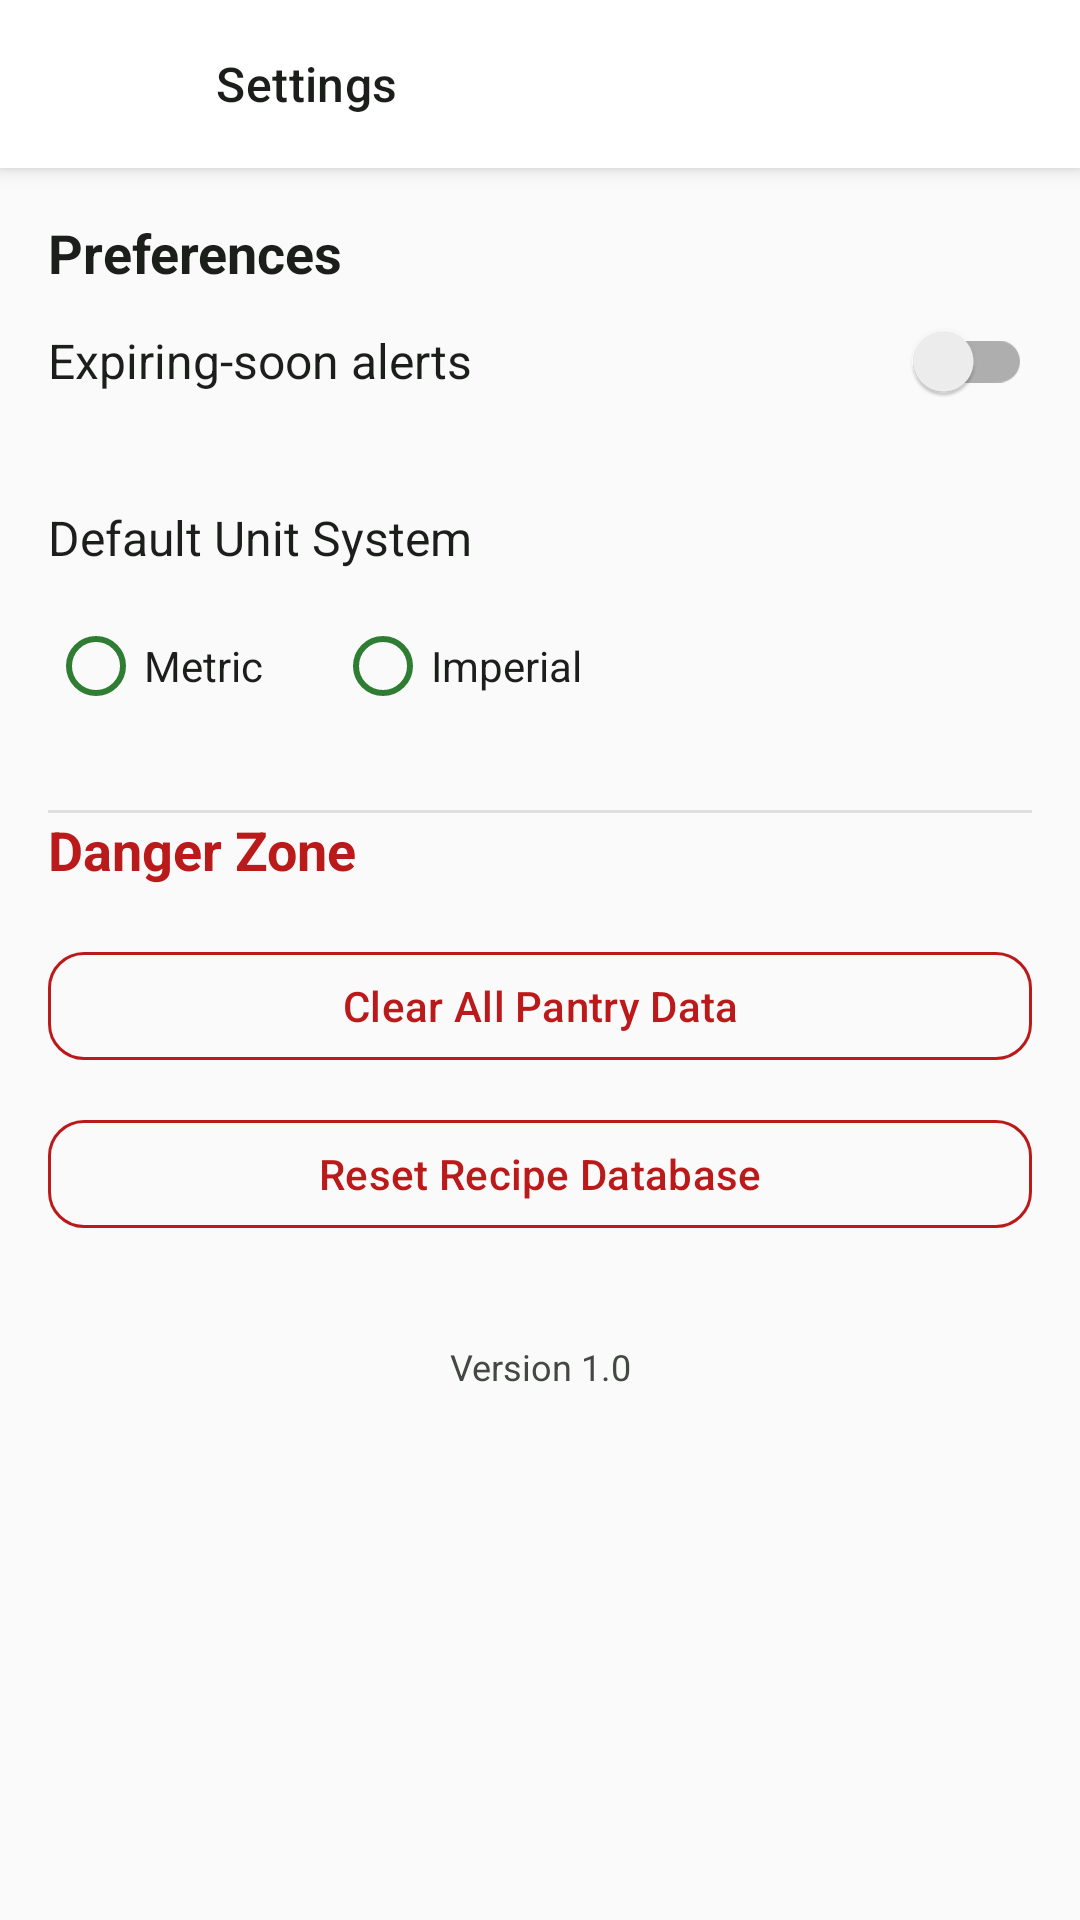

Write the Android layout XML for this screen, with the resource values it uses.
<!-- AndroidManifest.xml: application theme Theme.SmartPantry -->
<!-- res/layout/fragment_settings.xml -->
<?xml version="1.0" encoding="utf-8"?>
<androidx.coordinatorlayout.widget.CoordinatorLayout
    xmlns:android="http://schemas.android.com/apk/res/android"
    xmlns:app="http://schemas.android.com/apk/res-auto"
    android:layout_width="match_parent"
    android:layout_height="match_parent">

    <com.google.android.material.appbar.AppBarLayout
        android:layout_width="match_parent"
        android:layout_height="wrap_content"
        android:background="?attr/colorSurface"
        android:elevation="0dp">

        <androidx.appcompat.widget.Toolbar
            android:id="@+id/toolbar"
            android:layout_width="match_parent"
            android:layout_height="?attr/actionBarSize"
            android:background="?attr/colorSurface"
            app:title="Settings"
            app:titleTextColor="?attr/colorOnSurface"
            app:navigationIcon="@drawable/ic_arrow_back" />

    </com.google.android.material.appbar.AppBarLayout>

    <androidx.core.widget.NestedScrollView
        android:layout_width="match_parent"
        android:layout_height="match_parent"
        android:padding="16dp"
        android:background="@color/background"
        app:layout_behavior="@string/appbar_scrolling_view_behavior">

        <androidx.constraintlayout.widget.ConstraintLayout
            android:layout_width="match_parent"
            android:layout_height="wrap_content">

            
            <TextView
                android:id="@+id/tvPreferencesSection"
                android:layout_width="0dp"
                android:layout_height="wrap_content"
                android:text="@string/preferences_section"
                android:textSize="18sp"
                android:textStyle="bold"
                android:textColor="?attr/colorOnSurface"
                android:layout_marginBottom="16dp"
                app:layout_constraintTop_toTopOf="parent"
                app:layout_constraintStart_toStartOf="parent"
                app:layout_constraintEnd_toEndOf="parent" />

            
            <androidx.appcompat.widget.SwitchCompat
                android:id="@+id/switchExpiryAlerts"
                android:layout_width="0dp"
                android:layout_height="wrap_content"
                android:text="@string/expiry_alerts"
                android:textSize="16sp"
                android:textColor="?attr/colorOnSurface"
                app:layout_constraintTop_toBottomOf="@id/tvPreferencesSection"
                app:layout_constraintStart_toStartOf="parent"
                app:layout_constraintEnd_toEndOf="parent" />

            
            <TextView
                android:id="@+id/tvUnitSystemLabel"
                android:layout_width="0dp"
                android:layout_height="wrap_content"
                android:text="@string/unit_system"
                android:textSize="16sp"
                android:textColor="?attr/colorOnSurface"
                android:layout_marginTop="24dp"
                app:layout_constraintTop_toBottomOf="@id/switchExpiryAlerts"
                app:layout_constraintStart_toStartOf="parent"
                app:layout_constraintEnd_toEndOf="parent" />

            
            <RadioGroup
                android:id="@+id/rgUnitSystem"
                android:layout_width="0dp"
                android:layout_height="wrap_content"
                android:orientation="horizontal"
                android:layout_marginTop="8dp"
                app:layout_constraintTop_toBottomOf="@id/tvUnitSystemLabel"
                app:layout_constraintStart_toStartOf="parent"
                app:layout_constraintEnd_toEndOf="parent">

                <RadioButton
                    android:id="@+id/rbMetric"
                    android:layout_width="wrap_content"
                    android:layout_height="wrap_content"
                    android:text="@string/metric"
                    android:textColor="?attr/colorOnSurface"
                    android:buttonTint="?attr/colorPrimary" />

                <RadioButton
                    android:id="@+id/rbImperial"
                    android:layout_width="wrap_content"
                    android:layout_height="wrap_content"
                    android:text="@string/imperial"
                    android:textColor="?attr/colorOnSurface"
                    android:layout_marginStart="24dp"
                    android:buttonTint="?attr/colorPrimary" />

            </RadioGroup>

            
            <View
                android:id="@+id/divider"
                android:layout_width="0dp"
                android:layout_height="1dp"
                android:background="?attr/colorOnSurface"
                android:alpha="0.12"
                android:layout_marginTop="24dp"
                android:layout_marginBottom="24dp"
                app:layout_constraintTop_toBottomOf="@id/rgUnitSystem"
                app:layout_constraintStart_toStartOf="parent"
                app:layout_constraintEnd_toEndOf="parent" />

            
            <TextView
                android:id="@+id/tvDangerZoneSection"
                android:layout_width="0dp"
                android:layout_height="wrap_content"
                android:text="@string/danger_zone"
                android:textSize="18sp"
                android:textStyle="bold"
                android:textColor="?attr/colorError"
                app:layout_constraintTop_toBottomOf="@id/divider"
                app:layout_constraintStart_toStartOf="parent"
                app:layout_constraintEnd_toEndOf="parent" />

            
            <com.google.android.material.button.MaterialButton
                android:id="@+id/btnClearPantry"
                style="@style/Widget.MaterialComponents.Button.OutlinedButton"
                android:layout_width="0dp"
                android:layout_height="48dp"
                android:layout_marginTop="16dp"
                android:text="@string/clear_pantry"
                android:textColor="?attr/colorError"
                app:strokeColor="?attr/colorError"
                app:cornerRadius="12dp"
                app:layout_constraintTop_toBottomOf="@id/tvDangerZoneSection"
                app:layout_constraintStart_toStartOf="parent"
                app:layout_constraintEnd_toEndOf="parent" />

            
            <com.google.android.material.button.MaterialButton
                android:id="@+id/btnResetRecipes"
                style="@style/Widget.MaterialComponents.Button.OutlinedButton"
                android:layout_width="0dp"
                android:layout_height="48dp"
                android:layout_marginTop="8dp"
                android:text="@string/reset_recipes"
                android:textColor="?attr/colorError"
                app:strokeColor="?attr/colorError"
                app:cornerRadius="12dp"
                app:layout_constraintTop_toBottomOf="@id/btnClearPantry"
                app:layout_constraintStart_toStartOf="parent"
                app:layout_constraintEnd_toEndOf="parent" />

            
            <TextView
                android:id="@+id/tvVersion"
                android:layout_width="0dp"
                android:layout_height="wrap_content"
                android:text="Version 1.0"
                android:textSize="12sp"
                android:textColor="?attr/colorOnSurfaceVariant"
                android:gravity="center"
                android:layout_marginTop="32dp"
                app:layout_constraintTop_toBottomOf="@id/btnResetRecipes"
                app:layout_constraintStart_toStartOf="parent"
                app:layout_constraintEnd_toEndOf="parent"
                app:layout_constraintBottom_toBottomOf="parent" />

        </androidx.constraintlayout.widget.ConstraintLayout>

    </androidx.core.widget.NestedScrollView>

</androidx.coordinatorlayout.widget.CoordinatorLayout>
<!-- resources referenced by this layout -->
<resources>
  <color name="background">#FAFAFA</color>
  <string name="clear_pantry">Clear All Pantry Data</string>
  <string name="danger_zone">Danger Zone</string>
  <string name="expiry_alerts">Expiring-soon alerts</string>
  <string name="imperial">Imperial</string>
  <string name="metric">Metric</string>
  <string name="preferences_section">Preferences</string>
  <string name="reset_recipes">Reset Recipe Database</string>
  <string name="unit_system">Default Unit System</string>
  <color name="primary">#2E7D32</color>
  <color name="primary_variant">#1B5E20</color>
  <color name="on_primary">#FFFFFF</color>
  <color name="secondary">#FF9800</color>
  <color name="secondary_variant">#F57C00</color>
  <color name="on_secondary">#FFFFFF</color>
  <color name="error">#BA1A1A</color>
  <color name="on_error">#FFFFFF</color>
  <color name="error_container">#FFDAD6</color>
  <color name="surface">#FFFFFF</color>
  <color name="surface_variant">#F0F4F0</color>
  <color name="on_surface">#1C1E1C</color>
  <color name="on_surface_variant">#444843</color>
  <color name="on_background">#1C1E1C</color>
  <color name="outline">#747873</color>
  <color name="outline_variant">#C4C7C3</color>
  <style name="TextAppearance.SmartPantry.Headline5" parent="TextAppearance.MaterialComponents.Headline5">
          <item name="fontFamily">sans-serif-medium</item>
          <item name="android:textSize">18sp</item>
          <item name="android:textColor">@color/text_primary</item>
          <item name="android:letterSpacing">0</item>
          <item name="android:fontWeight">500</item>
      </style>
  <style name="TextAppearance.SmartPantry.Body1" parent="TextAppearance.MaterialComponents.Body1">
          <item name="fontFamily">sans-serif</item>
          <item name="android:textSize">16sp</item>
          <item name="android:textColor">@color/text_primary</item>
          <item name="android:letterSpacing">0.009375</item>
          <item name="android:fontWeight">400</item>
      </style>
  <style name="TextAppearance.SmartPantry.Body2" parent="TextAppearance.MaterialComponents.Body2">
          <item name="fontFamily">sans-serif</item>
          <item name="android:textSize">14sp</item>
          <item name="android:textColor">@color/on_surface_variant</item>
          <item name="android:letterSpacing">0.017857</item>
          <item name="android:fontWeight">400</item>
      </style>
  <style name="TextAppearance.SmartPantry.Caption" parent="TextAppearance.MaterialComponents.Caption">
          <item name="fontFamily">sans-serif</item>
          <item name="android:textSize">12sp</item>
          <item name="android:textColor">@color/text_disabled</item>
          <item name="android:letterSpacing">0.033333</item>
          <item name="android:fontWeight">400</item>
      </style>
  <style name="ShapeAppearance.SmartPantry.SmallComponent" parent="ShapeAppearance.MaterialComponents.SmallComponent">
          <item name="cornerFamily">rounded</item>
          <item name="cornerSize">8dp</item>
      </style>
  <style name="ShapeAppearance.SmartPantry.MediumComponent" parent="ShapeAppearance.MaterialComponents.MediumComponent">
          <item name="cornerFamily">rounded</item>
          <item name="cornerSize">12dp</item>
      </style>
  <style name="ShapeAppearance.SmartPantry.LargeComponent" parent="ShapeAppearance.MaterialComponents.LargeComponent">
          <item name="cornerFamily">rounded</item>
          <item name="cornerSize">16dp</item>
      </style>
  <color name="text_primary">#1C1E1C</color>
  <color name="text_disabled">#9E9E9E</color>
  <color name="text_secondary">#444843</color>
  <color name="text_input_stroke_color">@color/outline_variant</color>
  <color name="text_hint">#BDBDBD</color>
</resources>
